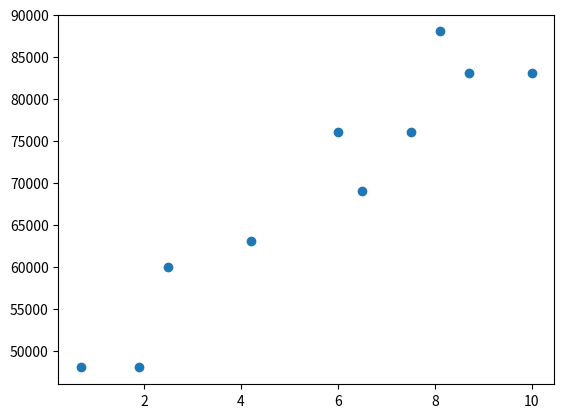

The matplotlib source for this figure:
# -*- coding: utf-8 -*-
"""
Created on Fri Apr 12 15:40:32 2024

@author: KeichiTS
"""
import matplotlib.pyplot as plt 
import pandas as pd

#lista de salários e tempo de experiência de cientistas de dados 

salaries_and_tenures = [(83000, 8.7), (88000, 8.1),
                        (48000, 0.7), (76000, 6.0),
                        (69000, 6.5), (76000, 7.5),
                        (60000, 2.5), (83000, 10), 
                        (48000, 1.9), (63000, 4.2)
                        ]

df = pd.DataFrame(salaries_and_tenures, columns = ['Salaries', 'Tenures'])

plt.scatter(df.Tenures, df.Salaries)